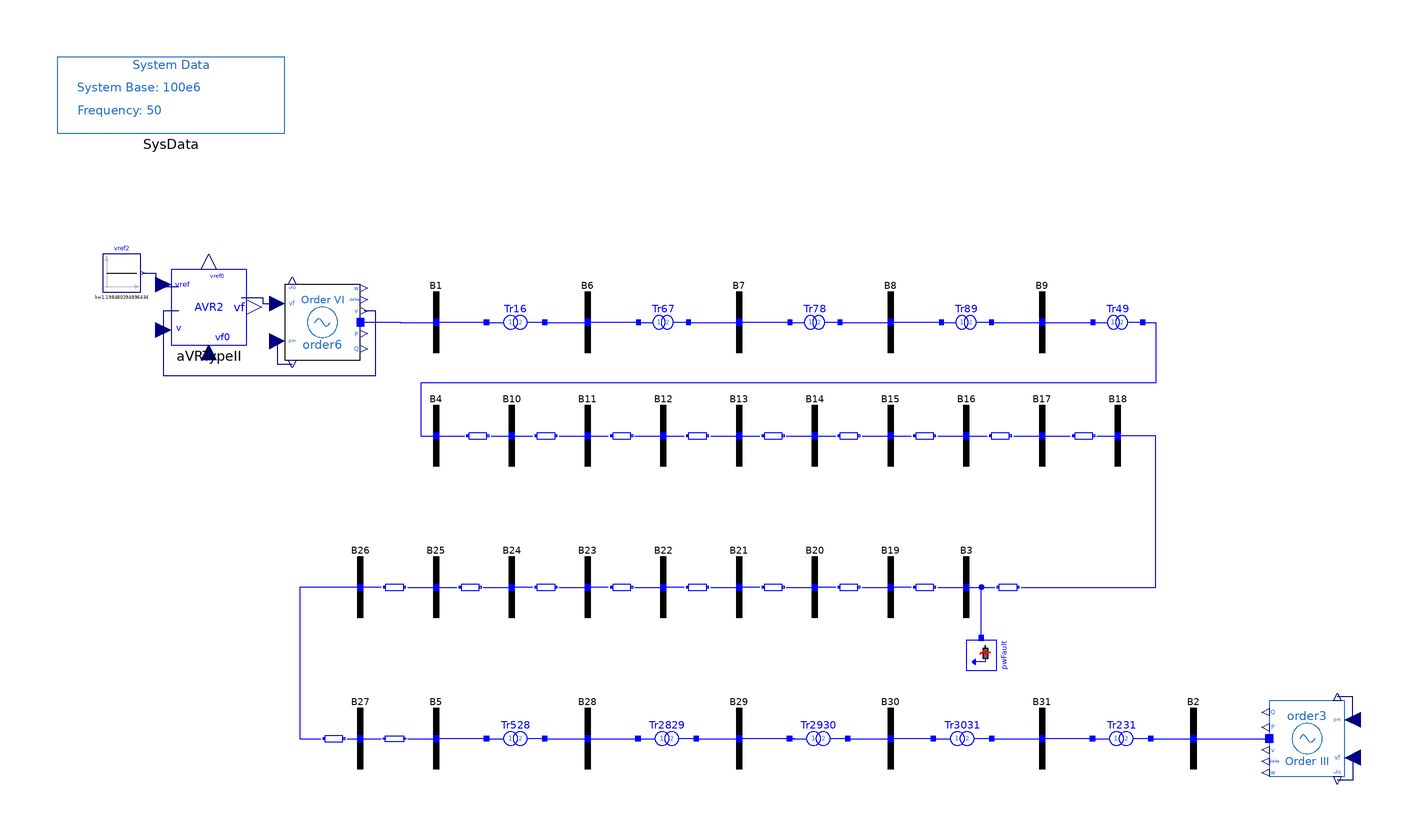

The component connection diagram of the Modelica model below, drawn from its own Placement and Line annotations.

model SixthOrder_AVRII "31-bus system with 6th-order machine and AVR Type II"
      extends PSAT_Systems.TwoArea.BaseClasses.BaseOrder6;
      OpenIPSL.Electrical.Controls.PSAT.AVR.AVRTypeII aVRTypeII(
        v0=1.05,
        vrmin=0,
        vrmax=7.57,
        Te=0.4,
        Tr=0.05,
        Ae=0,
        Be=0,
        vref0=1.198480294896434,
        vf0=1.045348880531484,
        Ka=7.04,
        Ta=0.4,
        Kf=1,
        Tf=0.05,
        Ke=1) annotation (Placement(transformation(extent={{-150,24},{-130,44}})));
      Modelica.Blocks.Sources.Constant vref2(k=1.198480294896434) annotation (Placement(transformation(
            extent={{-5,-5},{5,5}},
            rotation=0,
            origin={-163,43})));
    equation
      connect(vref2.y, aVRTypeII.vref) annotation (Line(points={{-157.5,43},{-154,43},{-154,39.4},{-148,39.4}}, color={0,0,127}));
      connect(aVRTypeII.vf, order6.vf) annotation (Line(points={{-131.5,36.6},{-125.75,36.6},{-125.75,35},{-120,35}}, color={0,0,127}));
      connect(aVRTypeII.v, order6.v) annotation (Line(points={{-148,33},{-152,33},{-152,18},{-152,16},{-96,16},{-96,33},{-99,33}}, color={0,0,127}));
      annotation (
        Diagram(coordinateSystem(extent={{-180,-100},{180,100}}, preserveAspectRatio=false)),
        Icon(coordinateSystem(extent={{-180,-100},{180,100}})),
        experiment(
          StopTime=20,
          __Dymola_fixedstepsize=0.0001,
          __Dymola_Algorithm="Rkfix2"),
        __Dymola_experimentSetupOutput);
    end SixthOrder_AVRII;